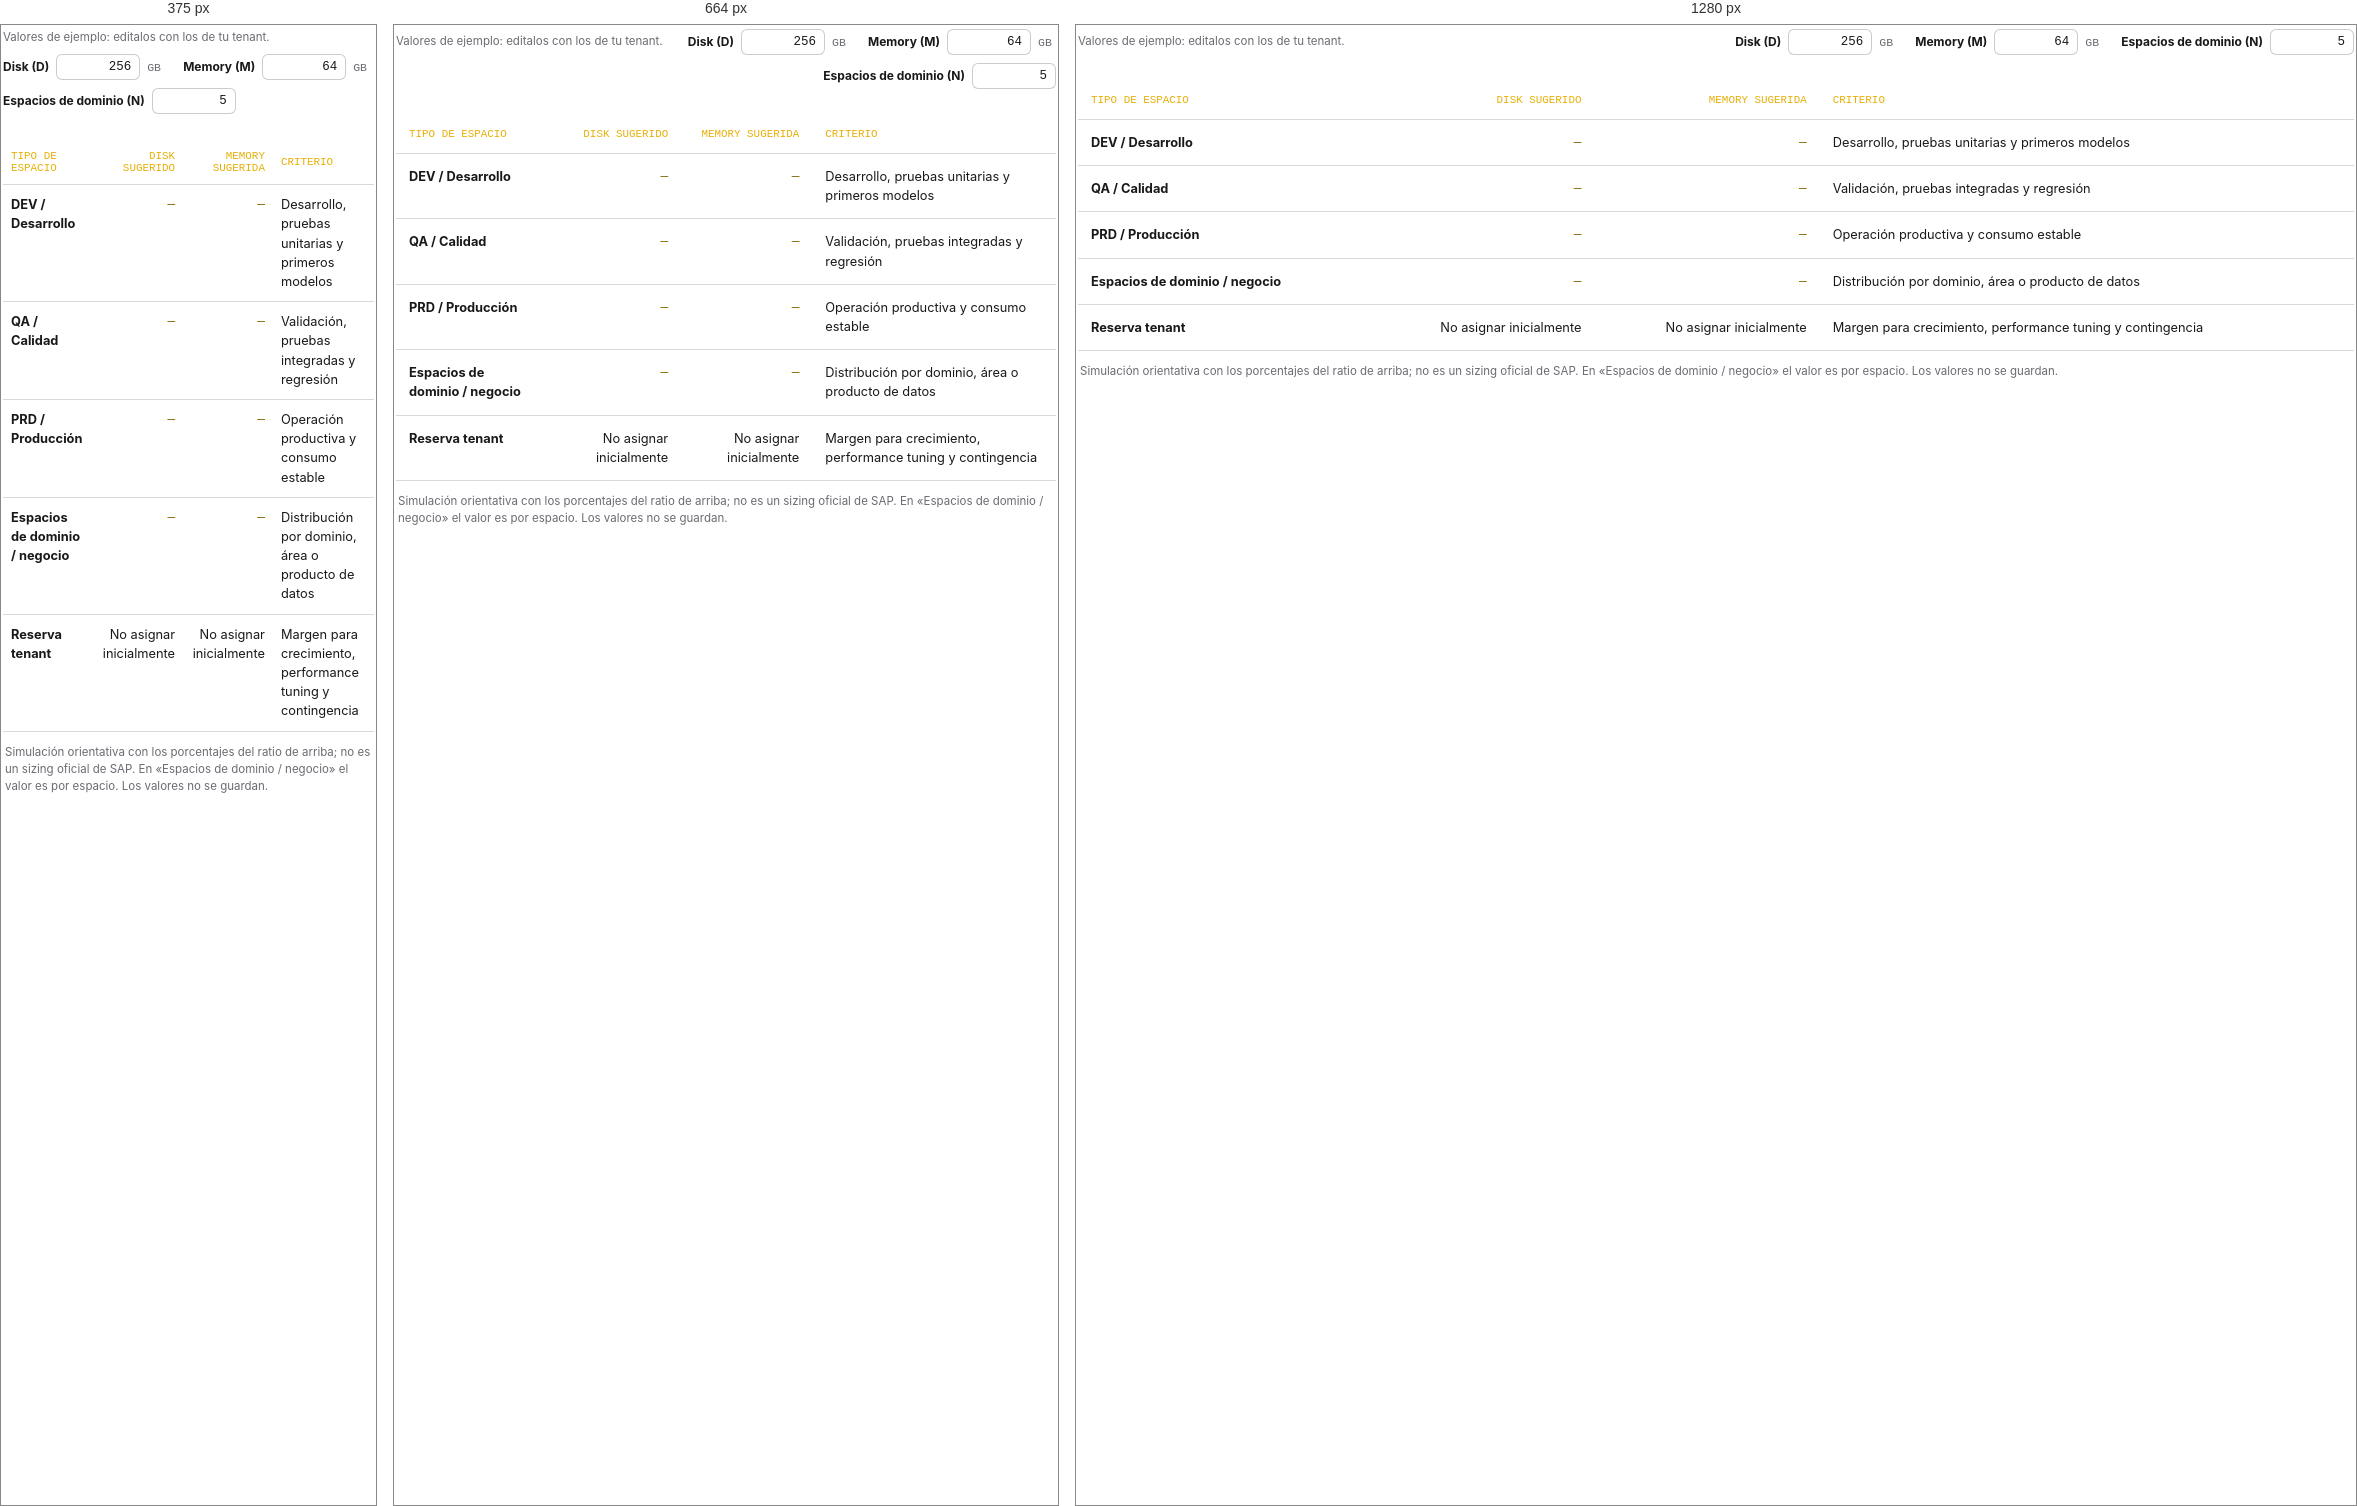
Rendered at 375 px, 664 px and 1280 px, left to right.

<!-- file: danwor-calculadora-cuota.html -->
<!DOCTYPE html>
<html lang="es">
<head>
<meta charset="UTF-8">
<meta name="viewport" content="width=device-width, initial-scale=1.0">
<title>Danwor — Calculadora de distribución de cuota</title>
<link rel="stylesheet" href="danwor-shared.css">
<style>
  /* Tipografía y colores de la tabla metodológica del Hub (`.methodology table`): Inter 12.8 px, encabezados JetBrains Mono gold, valores en mono dorado. */
  :root { --q-ink: #19191b; --q-soft: #6b6b73; --q-line: #d9d9d3; --q-gold: #e7b008; --q-code: #806500; --q-field: #ffffff; --q-field-line: rgba(128,128,128,.4); --q-warn: #b4501a; }
  html[data-dw-theme="dark"] { --q-ink: #e4e4ec; --q-soft: #8b8b96; --q-line: rgba(226,232,245,.09); --q-code: #d0b33a; --q-field: #181819; --q-field-line: rgba(226,232,245,.22); --q-warn: #ff9a5c; }
  html, body { min-height: 0; height: auto; }
  body { margin: 0; background: transparent; font-family: 'Inter', sans-serif; color: var(--q-ink); line-height: 1.5; }
  .qc { padding: 0 2px 4px; }
  /* Datos de entrada compactos, alineados a la derecha sobre el encabezado de la tabla (como la referencia del Hub). */
  .qc-toolbar { display: flex; flex-wrap: wrap; justify-content: flex-end; align-items: center; gap: 8px 18px; margin: 4px 0 2px; }
  .qc-hint { margin-right: auto; font-size: 11.5px; color: var(--q-soft); }
  .qc-field { display: inline-flex; align-items: center; gap: 7px; font-size: 12px; font-weight: 700; color: var(--q-ink); }
  .qc-field input { width: 84px; box-sizing: border-box; padding: 5px 8px; border: 1px solid var(--q-field-line); border-radius: 6px; background: var(--q-field); color: var(--q-ink); font: 500 12.5px 'JetBrains Mono', monospace; text-align: right; }
  .qc-field input:focus { outline: 2px solid var(--q-gold); outline-offset: 1px; }
  .qc-field input[aria-invalid="true"] { border-color: var(--q-warn); }
  .qc-unit { font: 500 11.5px 'JetBrains Mono', monospace; color: var(--q-soft); min-width: 18px; }
  .qc-errors { min-height: 18px; margin: 4px 0 0; text-align: right; font-size: 11.5px; color: var(--q-warn); }
  table { width: 100%; margin: 4px 0 0; border-collapse: collapse; font-size: 12.8px; }
  th { text-align: left; color: var(--q-gold); font: 500 10.88px 'JetBrains Mono', monospace; text-transform: uppercase; padding: 13px; border-bottom: 1px solid var(--q-line); }
  td { padding: 13px; border-bottom: 1px solid var(--q-line); vertical-align: top; }
  td.num, th.num { text-align: right; }
  td.num { font-family: 'JetBrains Mono', monospace; color: var(--q-code); white-space: nowrap; }
  td.num.plain { font-family: 'Inter', sans-serif; color: var(--q-ink); white-space: normal; }
  td.num small { display: block; margin-top: 2px; font: 400 10.5px 'Inter', sans-serif; color: var(--q-soft); }
  .qc-note { margin: 12px 2px 0; font-size: 11.5px; color: var(--q-soft); }
  @media (max-width: 560px) {
    .qc-toolbar { justify-content: flex-start; }
    .qc-hint { flex-basis: 100%; }
    .qc-errors { text-align: left; }
    table { display: block; overflow-x: auto; }                     /* como `.methodology table` del Hub en móvil: la tabla desplaza, la página no */
    th, td { padding: 10px 8px; }
    td.num { white-space: normal; }
  }
</style>
</head>
<body>
<div class="qc" id="qc">
  <div class="qc-toolbar" role="group" aria-label="Datos del tenant (valores de ejemplo, editables)">
    <span class="qc-hint">Valores de ejemplo: editalos con los de tu tenant.</span>
    <label class="qc-field" for="qc-d">Disk (D) <input id="qc-d" type="text" inputmode="decimal" autocomplete="off" value="256" aria-describedby="qc-errors"><span class="qc-unit">GB</span></label>
    <label class="qc-field" for="qc-m">Memory (M) <input id="qc-m" type="text" inputmode="decimal" autocomplete="off" value="64" aria-describedby="qc-errors"><span class="qc-unit">GB</span></label>
    <label class="qc-field" for="qc-n">Espacios de dominio (N) <input id="qc-n" type="text" inputmode="numeric" autocomplete="off" value="5" aria-describedby="qc-errors"></label>
  </div>
  <p class="qc-errors" id="qc-errors" role="alert" aria-live="polite"></p>
  <table>
    <thead><tr><th>Tipo de espacio</th><th class="num">Disk sugerido</th><th class="num">Memory sugerida</th><th>Criterio</th></tr></thead>
    <tbody>
      <tr><td><strong>DEV / Desarrollo</strong></td><td class="num" id="r-dev-d">—</td><td class="num" id="r-dev-m">—</td><td>Desarrollo, pruebas unitarias y primeros modelos</td></tr>
      <tr><td><strong>QA / Calidad</strong></td><td class="num" id="r-qa-d">—</td><td class="num" id="r-qa-m">—</td><td>Validación, pruebas integradas y regresión</td></tr>
      <tr><td><strong>PRD / Producción</strong></td><td class="num" id="r-prd-d">—</td><td class="num" id="r-prd-m">—</td><td>Operación productiva y consumo estable</td></tr>
      <tr><td><strong>Espacios de dominio / negocio</strong></td><td class="num" id="r-dom-d">—</td><td class="num" id="r-dom-m">—</td><td>Distribución por dominio, área o producto de datos</td></tr>
      <tr><td><strong>Reserva tenant</strong></td><td class="num plain">No asignar inicialmente</td><td class="num plain">No asignar inicialmente</td><td>Margen para crecimiento, performance tuning y contingencia</td></tr>
    </tbody>
  </table>
  <p class="qc-note">Simulación orientativa con los porcentajes del ratio de arriba; no es un sizing oficial de SAP. En «Espacios de dominio / negocio» el valor es por espacio. Los valores no se guardan.</p>
</div>
<script>
/* Lógica pura (sin DOM): exactamente las fórmulas publicadas en «Ratio orientativo de distribución de quota». */
function quotaParse(raw, opts) {
  var text = String(raw == null ? "" : raw).trim().replace(",", ".");
  if (text === "") return { error: "Campo obligatorio." };
  if (!/^[+-]?(\d+(\.\d*)?|\.\d+)$/.test(text)) return { error: "Ingresá un número (solo dígitos y un separador decimal)." };
  var value = Number(text);
  if (!isFinite(value)) return { error: "Ingresá un número finito." };
  if (value < 0) return { error: "No puede ser negativo." };
  if (opts && opts.integer && !Number.isInteger(value)) return { error: "Debe ser un número entero." };
  if (opts && opts.min != null && value < opts.min) return { error: "Debe ser al menos " + opts.min + "." };
  return { value: value };
}
function quotaCompute(dRaw, mRaw, nRaw) {
  var d = quotaParse(dRaw), m = quotaParse(mRaw), n = quotaParse(nRaw, { integer: true, min: 1 });
  var errors = { d: d.error || null, m: m.error || null, n: n.error || null };
  if (errors.d || errors.m || errors.n) return { ok: false, errors: errors };
  return { ok: true, errors: errors, rows: {
    dev: { disk: d.value * 0.10, mem: m.value * 0.10 },
    qa: { disk: d.value * 0.20, mem: m.value * 0.20 },
    prd: { disk: d.value * 0.25, mem: m.value * 0.25 },
    dom: { disk: (d.value * 0.35) / n.value, mem: (m.value * 0.25) / n.value }
  } };
}
if (typeof window !== "undefined") window.DanworQuota = { parse: quotaParse, compute: quotaCompute };
</script>
<script>
(function () {
  var ids = { d: "qc-d", m: "qc-m", n: "qc-n" }, names = { d: "Disk (D)", m: "Memory (M)", n: "Espacios (N)" };
  var cells = { "dev": "r-dev", "qa": "r-qa", "prd": "r-prd", "dom": "r-dom" };
  function fmt(x) { return x.toLocaleString("es-AR", { maximumFractionDigits: 2 }) + " GB"; }
  function el(id) { return document.getElementById(id); }
  function render() {
    var res = quotaCompute(el(ids.d).value, el(ids.m).value, el(ids.n).value), msgs = [];
    ["d", "m", "n"].forEach(function (k) {
      var msg = res.errors[k];
      el(ids[k]).setAttribute("aria-invalid", msg ? "true" : "false");
      if (msg) msgs.push(names[k] + ": " + msg);
    });
    el("qc-errors").textContent = msgs.join("  ·  ");
    Object.keys(cells).forEach(function (key) {
      el(cells[key] + "-d").textContent = res.ok ? fmt(res.rows[key].disk) : "—";
      el(cells[key] + "-m").textContent = res.ok ? fmt(res.rows[key].mem) : "—";
    });
  }
  ["d", "m", "n"].forEach(function (k) { el(ids[k]).addEventListener("input", render); });
  render();
  // Altura a medida: el asset es same-origin, así que ajusta la altura de SU propio contenedor (`--embed-height` del `.html-embed-shell`); la altura fija del embed
  // reservaba espacio vacío debajo de la nota. Sin frame padre (pantalla completa) no hace nada.
  function fit() {
    try {
      if (!window.innerWidth) return;                                 // colapsable cerrado: el frame no tiene ancho y la medida no es válida
      var shell = window.frameElement && window.frameElement.parentElement;
      if (shell) shell.style.setProperty("--embed-height", Math.ceil(el("qc").getBoundingClientRect().height + 4) + "px");
    } catch (e) { /* sin acceso al frame padre: se conserva la altura declarada */ }
  }
  fit();
  if (window.ResizeObserver) new ResizeObserver(fit).observe(el("qc"));
  else window.addEventListener("resize", fit);
})();
</script>
</body>
</html>


/* @media block from danwor-shared.css */
@media (max-width: 768px) {
  .site-header { padding: 0 20px; }
  .header-nav { display: none; }
  .page-hero { padding: 32px 24px 28px; }
  .hero-version { display: none; }
}